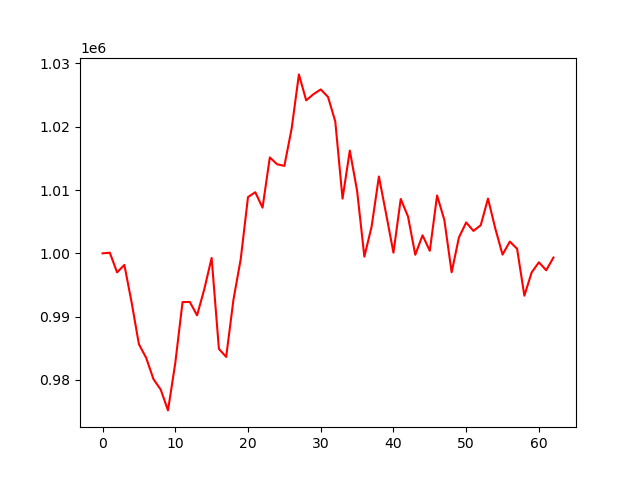

Data behind this chart, as committed beside it:
account_value, date, daily_return
1000000, 2024-04-08, 
1000103, 2024-04-09, 0.0001032
996999, 2024-04-10, -0.003104
998176, 2024-04-11, 0.00118
992243, 2024-04-12, -0.005944
985642, 2024-04-15, -0.006652
983488, 2024-04-16, -0.002186
980140, 2024-04-17, -0.003404
978475, 2024-04-18, -0.001699
975194, 2024-04-19, -0.003352
982673, 2024-04-22, 0.007669
992303, 2024-04-23, 0.009799
992324, 2024-04-24, 2.18921699806085e-05
990210, 2024-04-25, -0.002131
994392, 2024-04-26, 0.004224
999279, 2024-04-29, 0.004914
984905, 2024-04-30, -0.01438
983646, 2024-05-01, -0.001278
992678, 2024-05-02, 0.009182
999095, 2024-05-03, 0.006464
1008889, 2024-05-06, 0.009803
1009656, 2024-05-07, 0.0007604
1007222, 2024-05-08, -0.002411
1015151, 2024-05-09, 0.007872
1014074, 2024-05-10, -0.001061
1013820, 2024-05-13, -0.0002498
1019703, 2024-05-14, 0.005803
1028270, 2024-05-15, 0.008401
1024168, 2024-05-16, -0.003989
1025140, 2024-05-17, 0.0009488
1025895, 2024-05-20, 0.0007372
1024711, 2024-05-21, -0.001154
1020841, 2024-05-22, -0.003777
1008651, 2024-05-23, -0.01194
1016238, 2024-05-24, 0.007521
1009888, 2024-05-28, -0.006248
999482, 2024-05-29, -0.0103
1004253, 2024-05-30, 0.004773
1012136, 2024-05-31, 0.00785
1006176, 2024-06-03, -0.005888
1000108, 2024-06-04, -0.006031
1008588, 2024-06-05, 0.008479
1005822, 2024-06-06, -0.002742
999778, 2024-06-07, -0.00601
1002851, 2024-06-10, 0.003075
1000405, 2024-06-11, -0.00244
1009149, 2024-06-12, 0.008741
1005256, 2024-06-13, -0.003858
997007, 2024-06-14, -0.008206
1002511, 2024-06-17, 0.005521
1004882, 2024-06-18, 0.002365
1003547, 2024-06-20, -0.001328
1004445, 2024-06-21, 0.000895
1008652, 2024-06-24, 0.004188
1003935, 2024-06-25, -0.004677
999805, 2024-06-26, -0.004114
1001863, 2024-06-27, 0.002058
1000730, 2024-06-28, -0.001131
993312, 2024-07-01, -0.007412
996986, 2024-07-02, 0.003698
... 3 more rows
